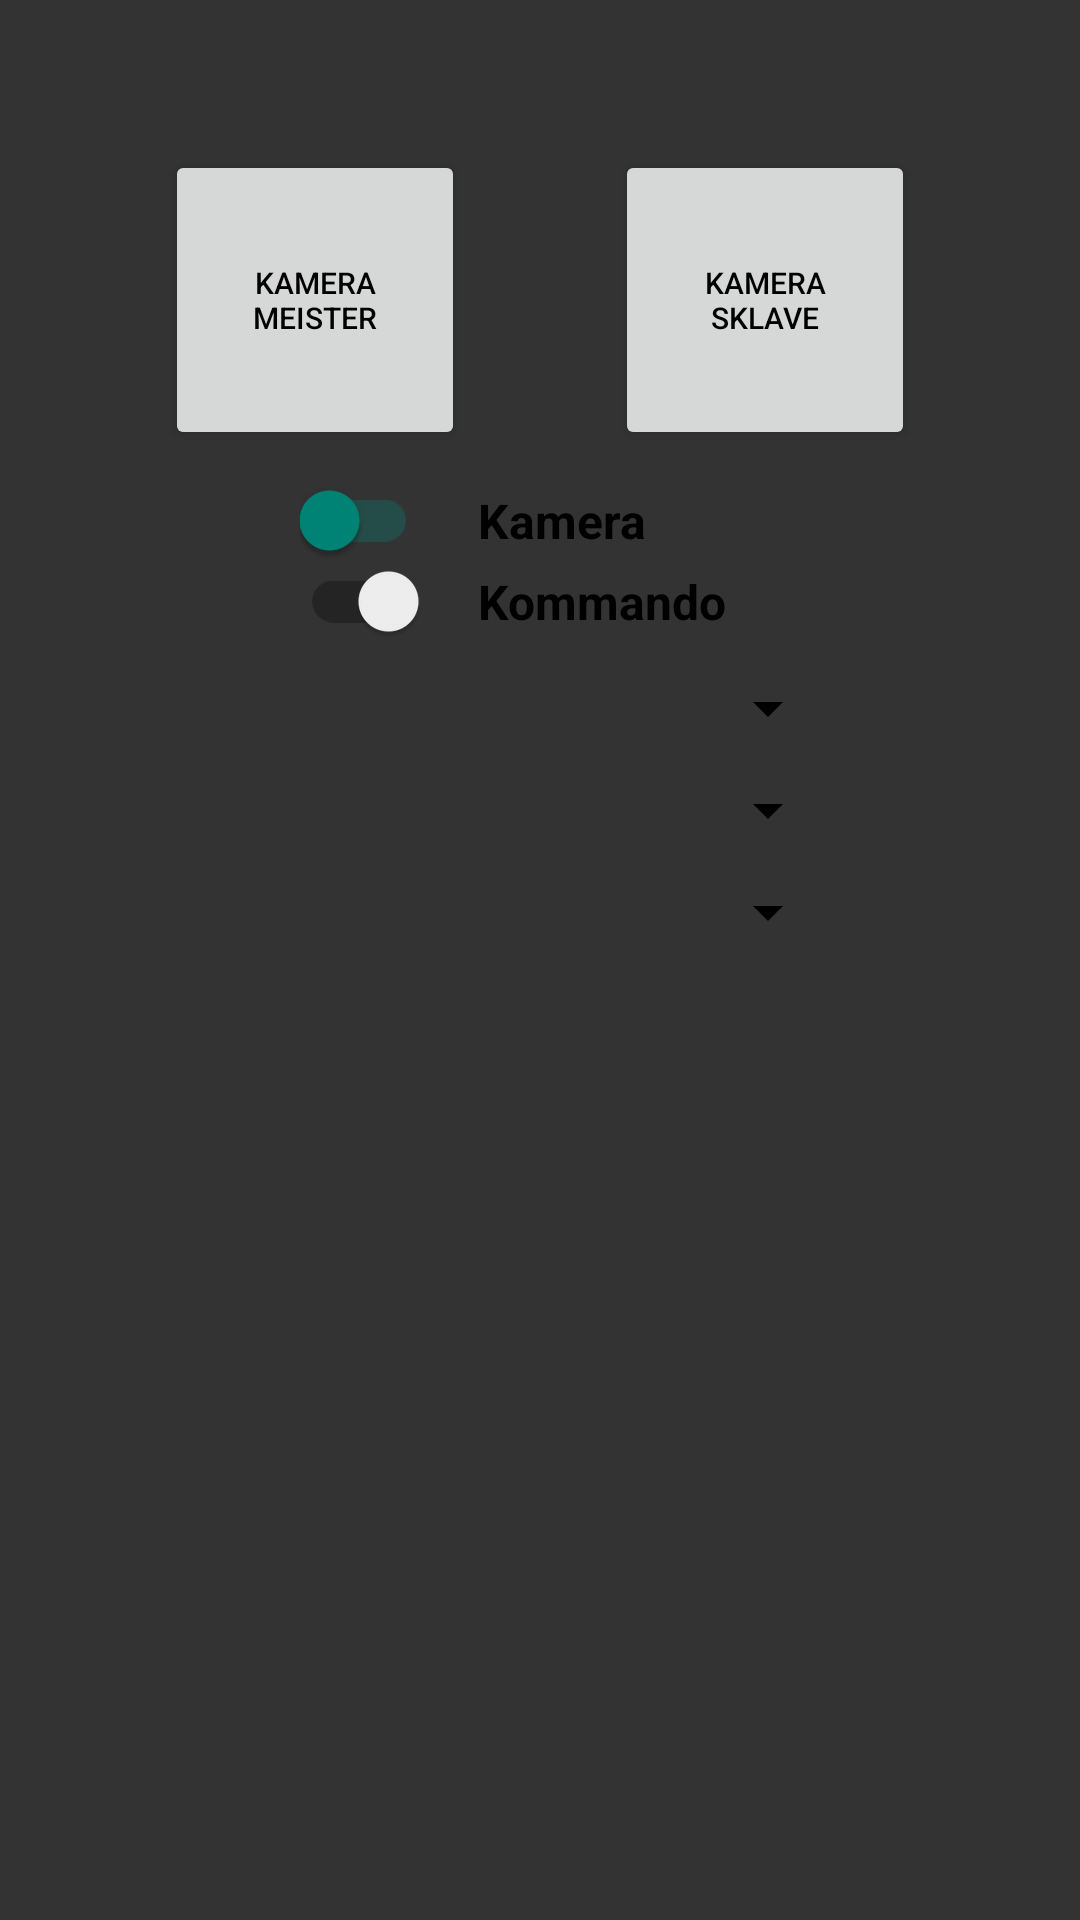

Here is an Android app screen rendered from its layout file. Give the layout XML and the strings, colors and styles it references.
<!-- AndroidManifest.xml: application theme Theme.ffe -->
<!-- res/layout/activity_main.xml -->
<?xml version="1.0" encoding="utf-8"?>
<RelativeLayout
    xmlns:android="http://schemas.android.com/apk/res/android"
    xmlns:app="http://schemas.android.com/apk/res-auto"
    xmlns:tools="http://schemas.android.com/tools"
    android:layout_width="match_parent"
    android:layout_height="match_parent"
    android:keepScreenOn="true"
    tools:context=".ActivityMain"
    >

    <RelativeLayout android:id="@+id/main_lButtons"
        android:layout_width="match_parent"
        android:layout_height="wrap_content"
        android:layout_marginTop="50dp"
        android:gravity="center_horizontal|top"
        >

        <Button android:id="@+id/main_bMaster"
            android:layout_width="100dp"
            android:layout_height="100dp"
            android:text="Kamera Meister"
            android:textSize="10sp"
            android:src="@drawable/ic_launcher_foreground"
            android:contentDescription="@string/main_bStartContentDescription"
            />

        <Button android:id="@+id/main_bSlave"
            android:layout_width="100dp"
            android:layout_height="100dp"
            android:layout_marginStart="150dp"
            android:textSize="10sp"
            android:text="Kamera Sklave"
            android:src="@drawable/ic_launcher_foreground"
            android:contentDescription="@string/main_bCameraContentDescription"
            />

    </RelativeLayout>

    <LinearLayout android:id="@+id/main_lSwitches"
        android:layout_width="match_parent"
        android:layout_height="wrap_content"
        android:layout_below="@id/main_lButtons"
        android:layout_centerHorizontal="true"
        android:orientation="vertical"
        android:layout_marginTop="10dp"
        android:layout_marginStart="200dp"
        android:gravity="end"
        android:layoutDirection="rtl"
        >

        <com.google.android.material.switchmaterial.SwitchMaterial android:id="@+id/main_sCamera"
            android:layout_width="wrap_content"
            android:layout_height="wrap_content"
            android:text="Kamera"
            android:textSize="16sp"
            android:textStyle="bold"
            android:checked="true"
            app:switchPadding="20dp"
            />

        <com.google.android.material.switchmaterial.SwitchMaterial android:id="@+id/main_sCommand"
            android:layout_width="wrap_content"
            android:layout_height="wrap_content"
            android:text="Kommando"
            android:textSize="16sp"
            android:textStyle="bold"
            android:checked="false"
            app:switchPadding="20dp"
            />

    </LinearLayout>

    <Spinner    android:id="@+id/spinnerCommand"
        android:layout_width="200dp"
        android:layout_height="wrap_content"
        android:layout_below="@id/main_lSwitches"
        android:layout_marginTop="10dp"
        android:layout_centerHorizontal="true"
        android:spinnerMode="dialog"
        />

    <Spinner    android:id="@+id/spinnerDuration"
        android:layout_width="200dp"
        android:layout_height="wrap_content"
        android:layout_below="@id/spinnerCommand"
        android:layout_marginTop="10dp"
        android:layout_centerHorizontal="true"
        android:spinnerMode="dialog"
        />

    <Spinner    android:id="@+id/spinnerDelay"
        android:layout_width="200dp"
        android:layout_height="wrap_content"
        android:layout_below="@id/spinnerDuration"
        android:layout_marginTop="10dp"
        android:layout_centerHorizontal="true"
        android:spinnerMode="dialog"
        />











    <TextView   android:id="@+id/main_tDescription"
        android:layout_width="200dp"
        android:layout_height="wrap_content"
        android:layout_alignParentBottom="true"
        android:layout_centerHorizontal="true"
        android:layout_marginBottom="100dp"
        />

</RelativeLayout>
<!-- resources referenced by this layout -->
<resources>
  <!-- drawable ic_launcher_foreground: png bitmap (mipmap-hdpi, 4866 bytes) -->
  <string name="main_bCameraContentDescription">todo</string>
  <string name="main_bStartContentDescription">TODO</string>
  <style name="Theme.ffe" parent="Theme.AppCompat.DayNight.NoActionBar">
  
          
          <item name="colorPrimary">@color/purple_500</item>
          <item name="colorBackgroundFloating">@color/background_card</item>
  
  
          
          <item name="windowActionBar">false</item>
          <item name="windowNoTitle">true</item>
  
          <item name="android:textColor">#000</item>
          <item name="android:textColorPrimary">#000</item>
          <item name="android:textColorSecondary">#000</item>
  
          <item name="android:windowBackground">@color/background</item>
          <item name="android:statusBarColor">@color/background</item>
          <item name="android:navigationBarColor">@color/background</item>
          <item name="android:windowLightNavigationBar">true</item>
          <item name="android:windowLightStatusBar">true</item>
  
          <item name="dialogTheme">@style/Theme.ffe.dialog</item>
      </style>
  <color name="purple_500">#FF6200EE</color>
  <color name="background_card">#FFFFFF</color>
  <color name="background">#333333</color>
  <style name="Theme.ffe.dialog" parent="Theme.ffe">
          <item name="android:background">#fff</item>
          <item name="android:windowBackground">#fff</item>
      </style>
</resources>
